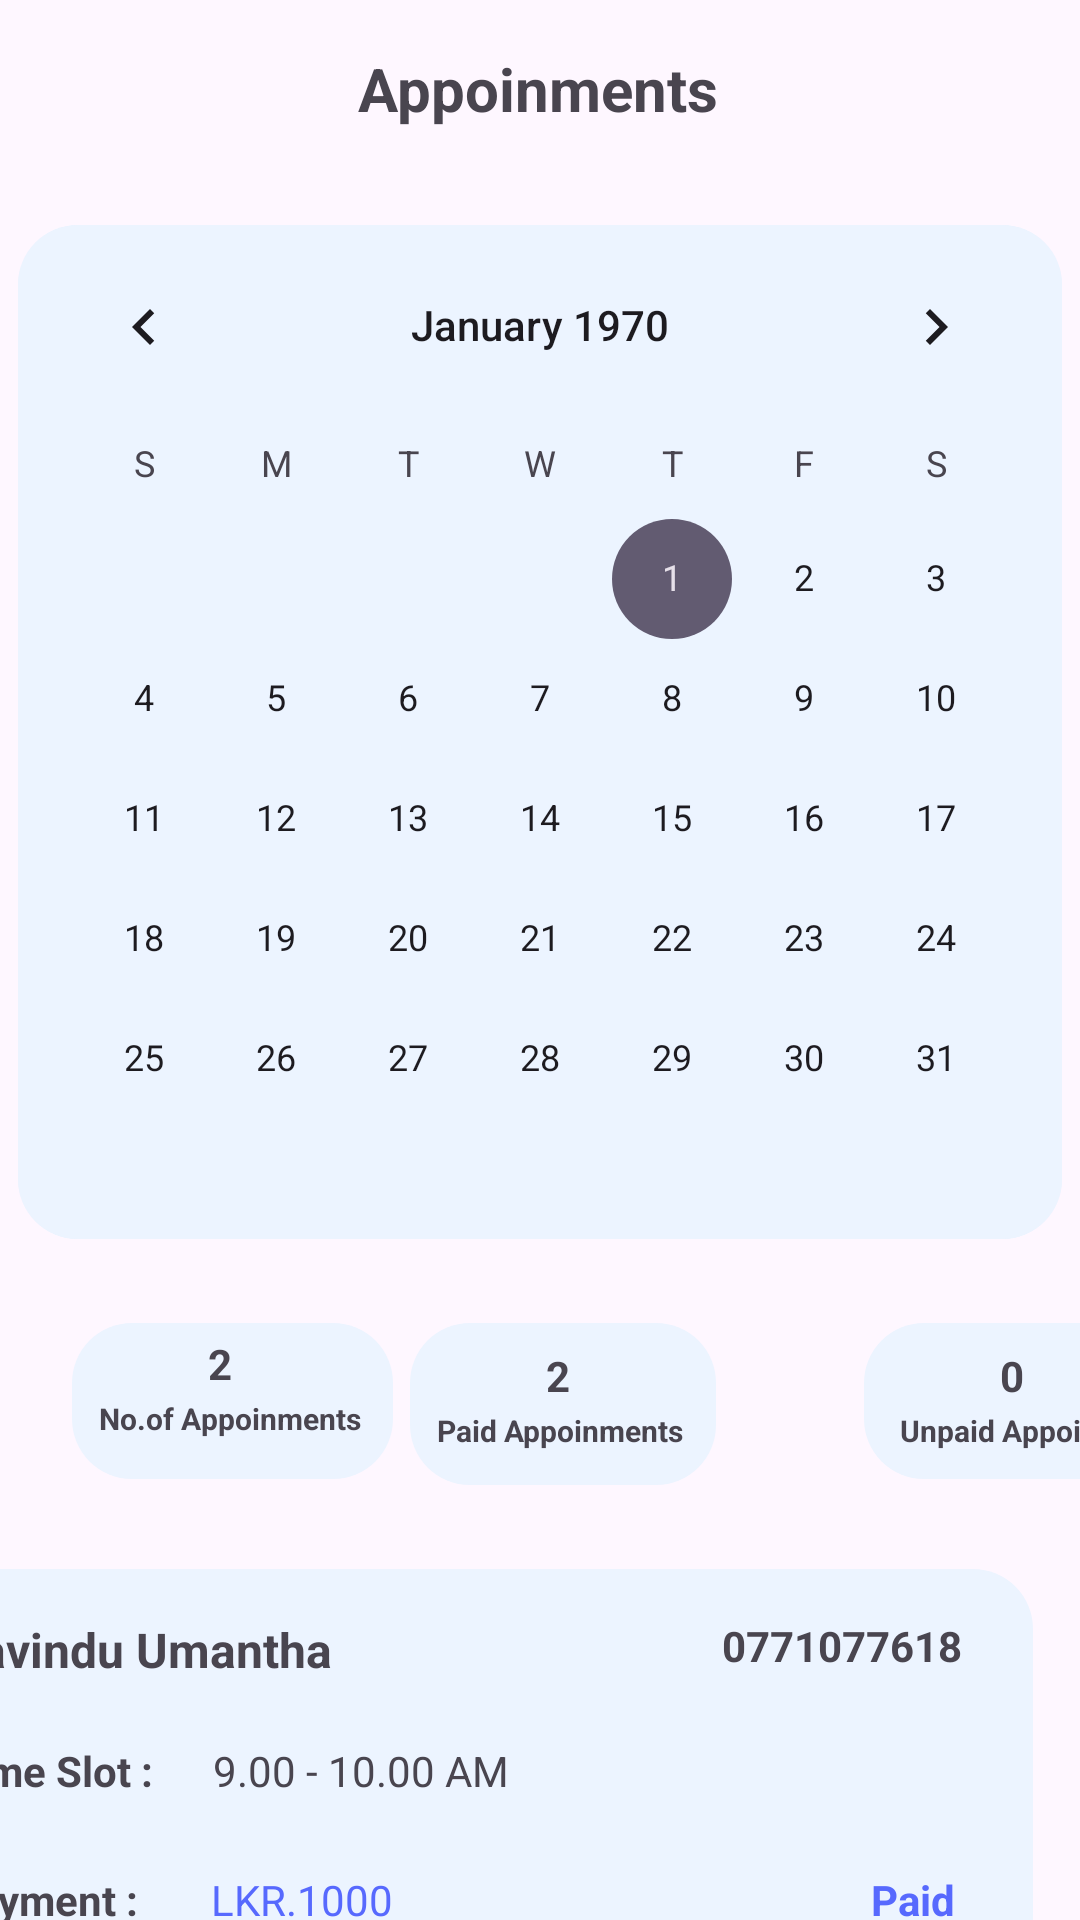

Write the Android layout XML for this screen, with the resource values it uses.
<!-- AndroidManifest.xml: application theme Theme.Ivision -->
<!-- res/layout/fragment_admin_appointment.xml -->
<?xml version="1.0" encoding="utf-8"?>
<FrameLayout xmlns:android="http://schemas.android.com/apk/res/android"
    xmlns:app="http://schemas.android.com/apk/res-auto"
    xmlns:tools="http://schemas.android.com/tools"
    android:layout_width="match_parent"
    android:layout_height="match_parent"
    tools:context=".Admin.Admin_appointment">

    <androidx.constraintlayout.widget.ConstraintLayout
        android:layout_width="match_parent"
        android:layout_height="match_parent">

        <androidx.constraintlayout.widget.ConstraintLayout
            android:id="@+id/cardView2"
            android:layout_width="106dp"
            android:layout_height="52dp"
            android:layout_marginStart="288dp"
            android:layout_marginTop="28dp"
            android:background="@drawable/rounded_bg"
            app:layout_constraintStart_toStartOf="parent"
            app:layout_constraintTop_toBottomOf="@+id/calendarView">

            <TextView
                android:id="@+id/textView30"
                android:layout_width="51dp"
                android:layout_height="21dp"
                android:layout_marginStart="24dp"
                android:layout_marginTop="8dp"
                android:layout_marginEnd="38dp"
                android:text="0"
                android:textAlignment="center"
                android:textStyle="bold"
                app:layout_constraintEnd_toEndOf="parent"
                app:layout_constraintHorizontal_bias="0.0"
                app:layout_constraintStart_toStartOf="parent"
                app:layout_constraintTop_toTopOf="parent" />

            <TextView
                android:id="@+id/textView31"
                android:layout_width="wrap_content"
                android:layout_height="wrap_content"
                android:layout_marginStart="16dp"
                android:text="Unpaid Appoinments"
                android:textSize="10sp"
                android:textStyle="bold"
                app:layout_constraintEnd_toEndOf="parent"
                app:layout_constraintHorizontal_bias="1.0"
                app:layout_constraintStart_toStartOf="parent"
                app:layout_constraintTop_toBottomOf="@+id/textView30" />
        </androidx.constraintlayout.widget.ConstraintLayout>

        <TextView
            android:id="@+id/textView27"
            android:layout_width="wrap_content"
            android:layout_height="wrap_content"
            android:layout_marginTop="16dp"
            android:text="Appoinments"
            android:textAlignment="center"
            android:textSize="20sp"
            android:textStyle="bold"
            app:layout_constraintEnd_toEndOf="parent"
            app:layout_constraintHorizontal_bias="0.498"
            app:layout_constraintStart_toStartOf="parent"
            app:layout_constraintTop_toTopOf="parent" />

        <CalendarView
            android:id="@+id/calendarView"
            android:layout_width="wrap_content"
            android:layout_height="wrap_content"
            android:layout_marginTop="32dp"
            android:background="@drawable/rounded_bg"
            app:layout_constraintEnd_toEndOf="parent"
            app:layout_constraintHorizontal_bias="0.491"
            app:layout_constraintStart_toStartOf="parent"
            app:layout_constraintTop_toBottomOf="@+id/textView27" />

        <androidx.constraintlayout.widget.ConstraintLayout
            android:id="@+id/cardView4"
            android:layout_width="107dp"
            android:layout_height="52dp"
            android:layout_marginStart="24dp"
            android:layout_marginTop="28dp"
            android:background="@drawable/rounded_bg"
            app:layout_constraintStart_toStartOf="parent"
            app:layout_constraintTop_toBottomOf="@+id/calendarView">

            <TextView
                android:id="@+id/textView32"
                android:layout_width="51dp"
                android:layout_height="21dp"
                android:layout_marginStart="24dp"
                android:layout_marginTop="4dp"
                android:layout_marginEnd="38dp"
                android:text="2"
                android:textAlignment="center"
                android:textStyle="bold"
                app:layout_constraintEnd_toEndOf="parent"
                app:layout_constraintHorizontal_bias="0.0"
                app:layout_constraintStart_toStartOf="parent"
                app:layout_constraintTop_toTopOf="parent" />

            <TextView
                android:id="@+id/textView33"
                android:layout_width="wrap_content"
                android:layout_height="wrap_content"
                android:layout_marginStart="9dp"
                android:layout_marginEnd="8dp"
                android:text="No.of Appoinments"
                android:textSize="10sp"
                android:textStyle="bold"
                app:layout_constraintEnd_toEndOf="parent"
                app:layout_constraintHorizontal_bias="0.0"
                app:layout_constraintStart_toStartOf="parent"
                app:layout_constraintTop_toBottomOf="@+id/textView32" />
        </androidx.constraintlayout.widget.ConstraintLayout>

        <androidx.constraintlayout.widget.ConstraintLayout
            android:id="@+id/cardView3"
            android:layout_width="102dp"
            android:layout_height="54dp"
            android:layout_marginTop="28dp"
            android:background="@drawable/rounded_bg"
            app:layout_constraintEnd_toEndOf="parent"
            app:layout_constraintHorizontal_bias="0.53"
            app:layout_constraintStart_toStartOf="parent"
            app:layout_constraintTop_toBottomOf="@+id/calendarView">

            <TextView
                android:id="@+id/textView28"
                android:layout_width="51dp"
                android:layout_height="21dp"
                android:layout_marginStart="24dp"
                android:layout_marginTop="8dp"
                android:layout_marginEnd="38dp"
                android:text="2"
                android:textAlignment="center"
                android:textStyle="bold"
                app:layout_constraintEnd_toEndOf="parent"
                app:layout_constraintHorizontal_bias="0.0"
                app:layout_constraintStart_toStartOf="parent"
                app:layout_constraintTop_toTopOf="parent" />

            <TextView
                android:id="@+id/textView29"
                android:layout_width="wrap_content"
                android:layout_height="wrap_content"
                android:text="Paid Appoinments"
                android:textSize="10sp"
                android:textStyle="bold"
                app:layout_constraintEnd_toEndOf="parent"
                app:layout_constraintHorizontal_bias="0.454"
                app:layout_constraintStart_toStartOf="parent"
                app:layout_constraintTop_toBottomOf="@+id/textView28" />
        </androidx.constraintlayout.widget.ConstraintLayout>

        <androidx.constraintlayout.widget.ConstraintLayout
            android:id="@+id/cardView5"
            android:layout_width="377dp"
            android:layout_height="167dp"
            android:layout_marginStart="16dp"
            android:layout_marginTop="28dp"
            android:layout_marginEnd="16dp"
            android:background="@drawable/rounded_bg"
            app:layout_constraintEnd_toEndOf="parent"
            app:layout_constraintHorizontal_bias="1.0"
            app:layout_constraintStart_toStartOf="parent"
            app:layout_constraintTop_toBottomOf="@+id/cardView3">

            <TextView
                android:id="@+id/textView34"
                android:layout_width="wrap_content"
                android:layout_height="wrap_content"
                android:layout_marginStart="16dp"
                android:layout_marginTop="16dp"
                android:text="Savindu Umantha"
                android:textSize="16sp"
                android:textStyle="bold"
                app:layout_constraintStart_toStartOf="parent"
                app:layout_constraintTop_toTopOf="parent" />

            <TextView
                android:id="@+id/textView35"
                android:layout_width="wrap_content"
                android:layout_height="wrap_content"
                android:text="0771077618"
                android:textStyle="bold"
                app:layout_constraintBottom_toBottomOf="@+id/textView34"
                app:layout_constraintEnd_toEndOf="parent"
                app:layout_constraintHorizontal_bias="0.847"
                app:layout_constraintStart_toEndOf="@+id/textView34"
                app:layout_constraintTop_toTopOf="@+id/textView34"
                app:layout_constraintVertical_bias="0.0" />

            <TextView
                android:id="@+id/textView36"
                android:layout_width="wrap_content"
                android:layout_height="wrap_content"
                android:layout_marginTop="20dp"
                android:text="Time Slot :"
                android:textStyle="bold"
                app:layout_constraintEnd_toEndOf="@+id/textView34"
                app:layout_constraintHorizontal_bias="0.0"
                app:layout_constraintStart_toStartOf="@+id/textView34"
                app:layout_constraintTop_toBottomOf="@+id/textView34" />

            <TextView
                android:id="@+id/textView37"
                android:layout_width="wrap_content"
                android:layout_height="wrap_content"
                android:layout_marginStart="20dp"
                android:text="9.00 - 10.00 AM"
                app:layout_constraintBottom_toBottomOf="@+id/textView36"
                app:layout_constraintStart_toEndOf="@+id/textView36"
                app:layout_constraintTop_toTopOf="@+id/textView36"
                app:layout_constraintVertical_bias="0.0" />

            <TextView
                android:id="@+id/textView38"
                android:layout_width="wrap_content"
                android:layout_height="wrap_content"
                android:layout_marginTop="24dp"
                android:text="Payment :"
                android:textStyle="bold"
                app:layout_constraintEnd_toEndOf="@+id/textView36"
                app:layout_constraintHorizontal_bias="0.0"
                app:layout_constraintStart_toStartOf="@+id/textView36"
                app:layout_constraintTop_toBottomOf="@+id/textView36" />

            <TextView
                android:id="@+id/textView39"
                android:layout_width="wrap_content"
                android:layout_height="wrap_content"
                android:layout_marginStart="24dp"
                android:text="LKR.1000"
                android:textColor="@color/blue"
                app:layout_constraintBottom_toBottomOf="@+id/textView38"
                app:layout_constraintStart_toEndOf="@+id/textView38"
                app:layout_constraintTop_toTopOf="@+id/textView38"
                app:layout_constraintVertical_bias="0.0" />

            <TextView
                android:id="@+id/textView40"
                android:layout_width="wrap_content"
                android:layout_height="wrap_content"
                android:text="Paid"
                android:textColor="@color/blue"
                android:textStyle="bold"
                app:layout_constraintBottom_toBottomOf="@+id/textView39"
                app:layout_constraintEnd_toEndOf="parent"
                app:layout_constraintHorizontal_bias="0.86"
                app:layout_constraintStart_toEndOf="@+id/textView39"
                app:layout_constraintTop_toTopOf="@+id/textView39"
                app:layout_constraintVertical_bias="0.0" />
        </androidx.constraintlayout.widget.ConstraintLayout>

    </androidx.constraintlayout.widget.ConstraintLayout>
</FrameLayout>
<!-- resources referenced by this layout -->
<resources>
  <color name="blue">#5769fe</color>
  <!-- drawable rounded_bg (drawable) -->
  <shape xmlns:android="http://schemas.android.com/apk/res/android"
      android:shape="rectangle">
  
      <solid android:color="@color/light_blue" />
  
      <corners android:radius="20dp" />
  </shape>
  <style name="Theme.Ivision" parent="Base.Theme.Ivision" />
  <color name="light_blue">#ecf4ff</color>
  <style name="Base.Theme.Ivision" parent="Theme.Material3.DayNight.NoActionBar">
          
          
      </style>
</resources>
